4-way image classification set "dataset" from GitHub (ananya-byte/AlzheimerDataset); label vocabulary: mild dementia, moderate dementia, non-demented, very mild dementia.

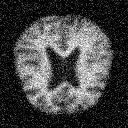
Label: non-demented

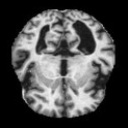
Label: mild dementia

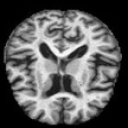
Label: very mild dementia

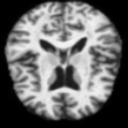
Label: very mild dementia

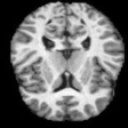
Label: non-demented

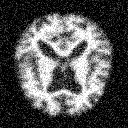
Label: moderate dementia
